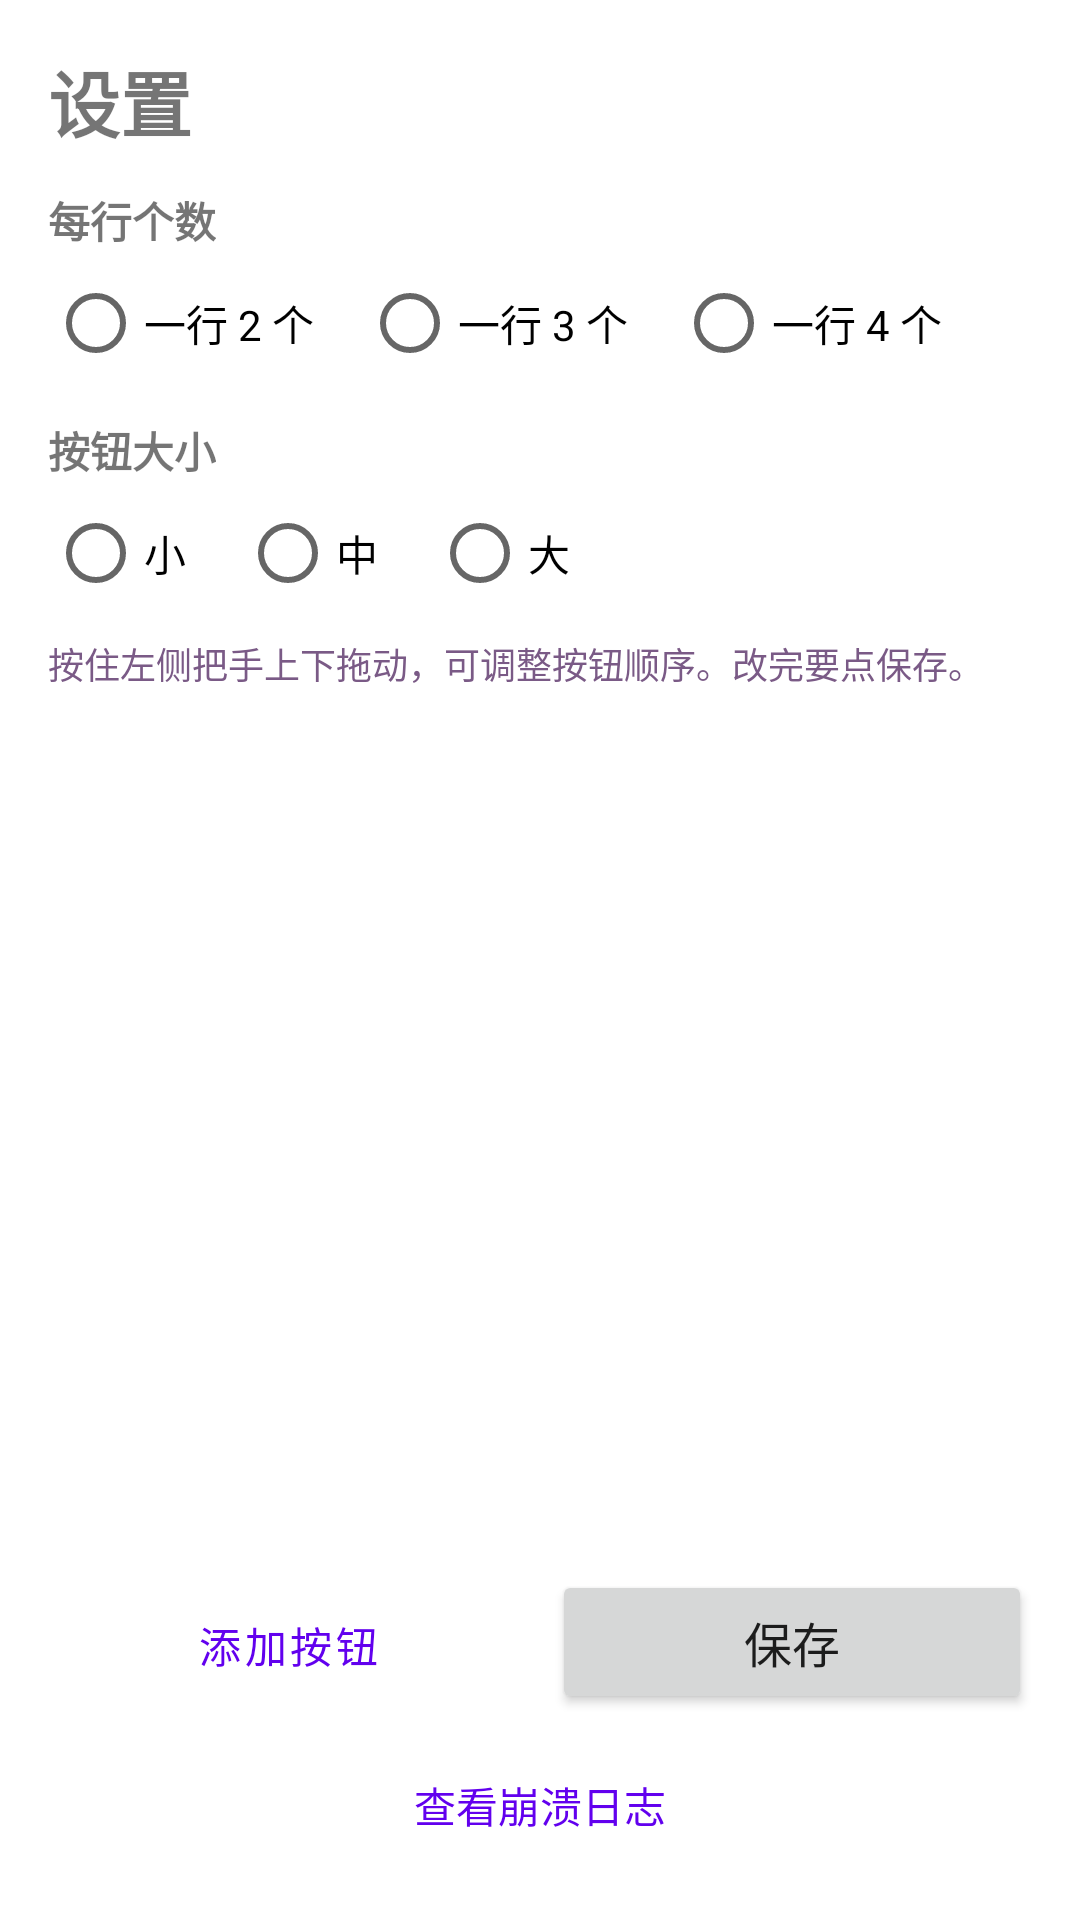

Layout XML and referenced resources for this Android screen:
<!-- AndroidManifest.xml: application theme Theme.NvZhuBGM -->
<!-- res/layout/activity_settings.xml -->
<?xml version="1.0" encoding="utf-8"?>
<LinearLayout xmlns:android="http://schemas.android.com/apk/res/android"
    android:layout_width="match_parent"
    android:layout_height="match_parent"
    android:orientation="vertical"
    android:padding="16dp">

    <TextView
        android:layout_width="wrap_content"
        android:layout_height="wrap_content"
        android:layout_marginBottom="12dp"
        android:text="@string/settings"
        android:textSize="24sp"
        android:textStyle="bold" />

    <TextView
        android:layout_width="wrap_content"
        android:layout_height="wrap_content"
        android:text="@string/columns_label"
        android:textStyle="bold" />

    <RadioGroup
        android:id="@+id/columnsGroup"
        android:layout_width="match_parent"
        android:layout_height="wrap_content"
        android:orientation="horizontal">

        <RadioButton
            android:id="@+id/columns2"
            android:layout_width="wrap_content"
            android:layout_height="wrap_content"
            android:layout_marginEnd="16dp"
            android:text="@string/columns_2" />

        <RadioButton
            android:id="@+id/columns3"
            android:layout_width="wrap_content"
            android:layout_height="wrap_content"
            android:layout_marginEnd="16dp"
            android:text="@string/columns_3" />

        <RadioButton
            android:id="@+id/columns4"
            android:layout_width="wrap_content"
            android:layout_height="wrap_content"
            android:text="@string/columns_4" />
    </RadioGroup>

    <TextView
        android:layout_width="wrap_content"
        android:layout_height="wrap_content"
        android:layout_marginTop="8dp"
        android:text="@string/size_label"
        android:textStyle="bold" />

    <RadioGroup
        android:id="@+id/sizeGroup"
        android:layout_width="match_parent"
        android:layout_height="wrap_content"
        android:orientation="horizontal">

        <RadioButton
            android:id="@+id/sizeSmall"
            android:layout_width="wrap_content"
            android:layout_height="wrap_content"
            android:layout_marginEnd="16dp"
            android:text="@string/size_small" />

        <RadioButton
            android:id="@+id/sizeMedium"
            android:layout_width="wrap_content"
            android:layout_height="wrap_content"
            android:layout_marginEnd="16dp"
            android:text="@string/size_medium" />

        <RadioButton
            android:id="@+id/sizeLarge"
            android:layout_width="wrap_content"
            android:layout_height="wrap_content"
            android:text="@string/size_large" />
    </RadioGroup>

    <TextView
        android:layout_width="match_parent"
        android:layout_height="wrap_content"
        android:layout_marginTop="4dp"
        android:layout_marginBottom="8dp"
        android:text="@string/settings_reorder_hint"
        android:textColor="#FF7A5A86"
        android:textSize="12sp" />

    <androidx.recyclerview.widget.RecyclerView
        android:id="@+id/buttonList"
        android:layout_width="match_parent"
        android:layout_height="0dp"
        android:layout_weight="1"
        android:clipToPadding="false"
        android:paddingBottom="8dp" />

    <LinearLayout
        android:layout_width="match_parent"
        android:layout_height="wrap_content"
        android:orientation="horizontal">

        <Button
            android:id="@+id/addButton"
            style="@style/Widget.MaterialComponents.Button.OutlinedButton"
            android:layout_width="0dp"
            android:layout_height="wrap_content"
            android:layout_marginEnd="8dp"
            android:layout_weight="1"
            android:text="@string/add_button" />

        <Button
            android:id="@+id/saveButton"
            android:layout_width="0dp"
            android:layout_height="wrap_content"
            android:layout_weight="1"
            android:text="@string/save"
            android:textSize="16sp" />
    </LinearLayout>

    <TextView
        android:id="@+id/crashLogButton"
        android:layout_width="match_parent"
        android:layout_height="wrap_content"
        android:layout_marginTop="8dp"
        android:background="?attr/selectableItemBackground"
        android:clickable="true"
        android:focusable="true"
        android:gravity="center"
        android:padding="12dp"
        android:text="@string/view_crash_log"
        android:textColor="?attr/colorPrimary"
        android:textSize="14sp" />

</LinearLayout>
<!-- resources referenced by this layout -->
<resources>
  <string name="add_button">添加按钮</string>
  <string name="columns_2">一行 2 个</string>
  <string name="columns_3">一行 3 个</string>
  <string name="columns_4">一行 4 个</string>
  <string name="columns_label">每行个数</string>
  <string name="save">保存</string>
  <string name="settings">设置</string>
  <string name="settings_reorder_hint">按住左侧把手上下拖动，可调整按钮顺序。改完要点保存。</string>
  <string name="size_label">按钮大小</string>
  <string name="size_large">大</string>
  <string name="size_medium">中</string>
  <string name="size_small">小</string>
  <string name="view_crash_log">查看崩溃日志</string>
  <style name="Theme.NvZhuBGM" parent="Theme.MaterialComponents.DayNight.DarkActionBar">
          <item name="colorPrimary">@color/purple_500</item>
          <item name="colorPrimaryVariant">@color/purple_700</item>
          <item name="colorOnPrimary">@color/white</item>
          <item name="colorSecondary">@color/teal_200</item>
          <item name="colorSecondaryVariant">@color/teal_700</item>
          <item name="colorOnSecondary">@color/black</item>
          <item name="android:statusBarColor">?attr/colorPrimaryVariant</item>
      </style>
  <color name="purple_500">#FF6200EE</color>
  <color name="purple_700">#FF3700B3</color>
  <color name="white">#FFFFFFFF</color>
  <color name="teal_200">#FF03DAC5</color>
  <color name="teal_700">#FF018786</color>
  <color name="black">#FF000000</color>
</resources>
